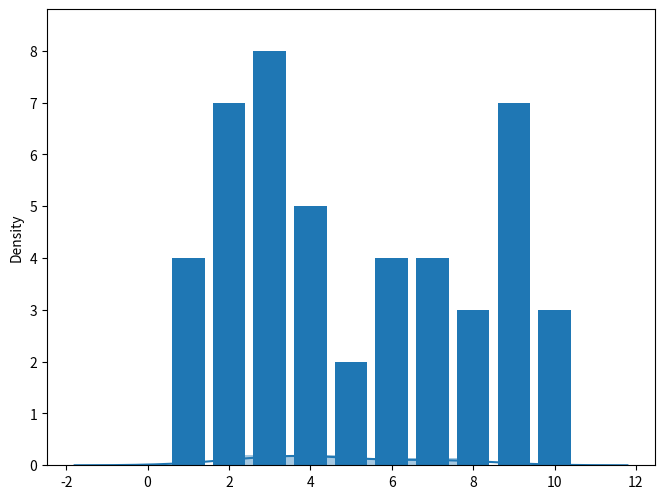

The matplotlib source for this figure:
import random
import numpy as np
import seaborn as sns
import matplotlib.pyplot as plt


fig = plt.figure()
ax = fig.add_axes([0.05, 0.05, 0.95, 0.95])


def d():
    save = np.zeros(50)
    c = list()
    for i in range(50):
        x = random.random()
        save[i] = x
    result = list(np.round(save, 1))
    for j in range(1,11):
        c1 = result.count(j/10)
        c.append(c1)
    return c


# Randomly generated Data
ob1 = d()

#Plot of histogram of data
ax.bar(list(range(1, 11)), ob1)
plt.show()

# Kernel Density Estimation Plot
#sns.kdeplot(ob1, shade=True, bw=0.5)
#plt.show()

# Kernel Density Estimation Plot
sns.distplot(ob1, rug=True, hist=True)
plt.show()


